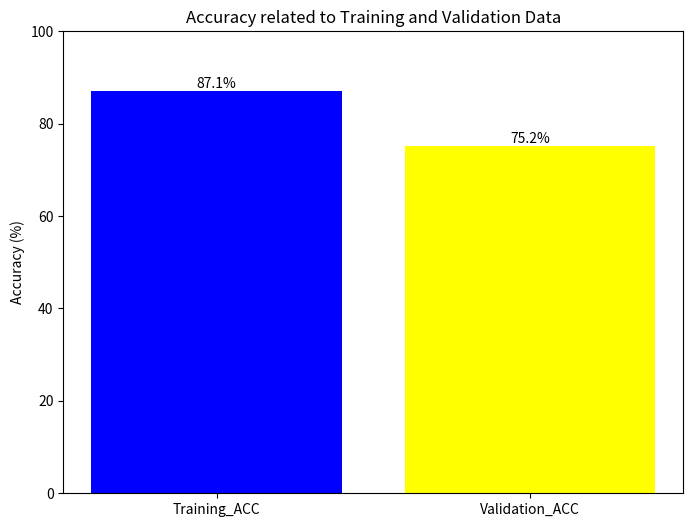

Write Python code to recreate this figure.
import matplotlib.pyplot as plt

import matplotlib.pyplot as plt

# Data
categories = ['Training_ACC', 'Validation_ACC']
pe_values = [87.1, 75.2]  # Replace the first value with actual PE before attack if known

# Plotting
plt.figure(figsize=(8,6))
bars = plt.bar(categories, pe_values, color=['blue', 'yellow'])
plt.ylim(0, 100)
plt.ylabel('Accuracy (%)')
plt.title('Accuracy related to Training and Validation Data')

# Adding the percentage labels on top of the bars
for bar in bars:
    height = bar.get_height()
    plt.text(bar.get_x() + bar.get_width()/2.0, height, f'{height}%', ha='center', va='bottom')

plt.show()
